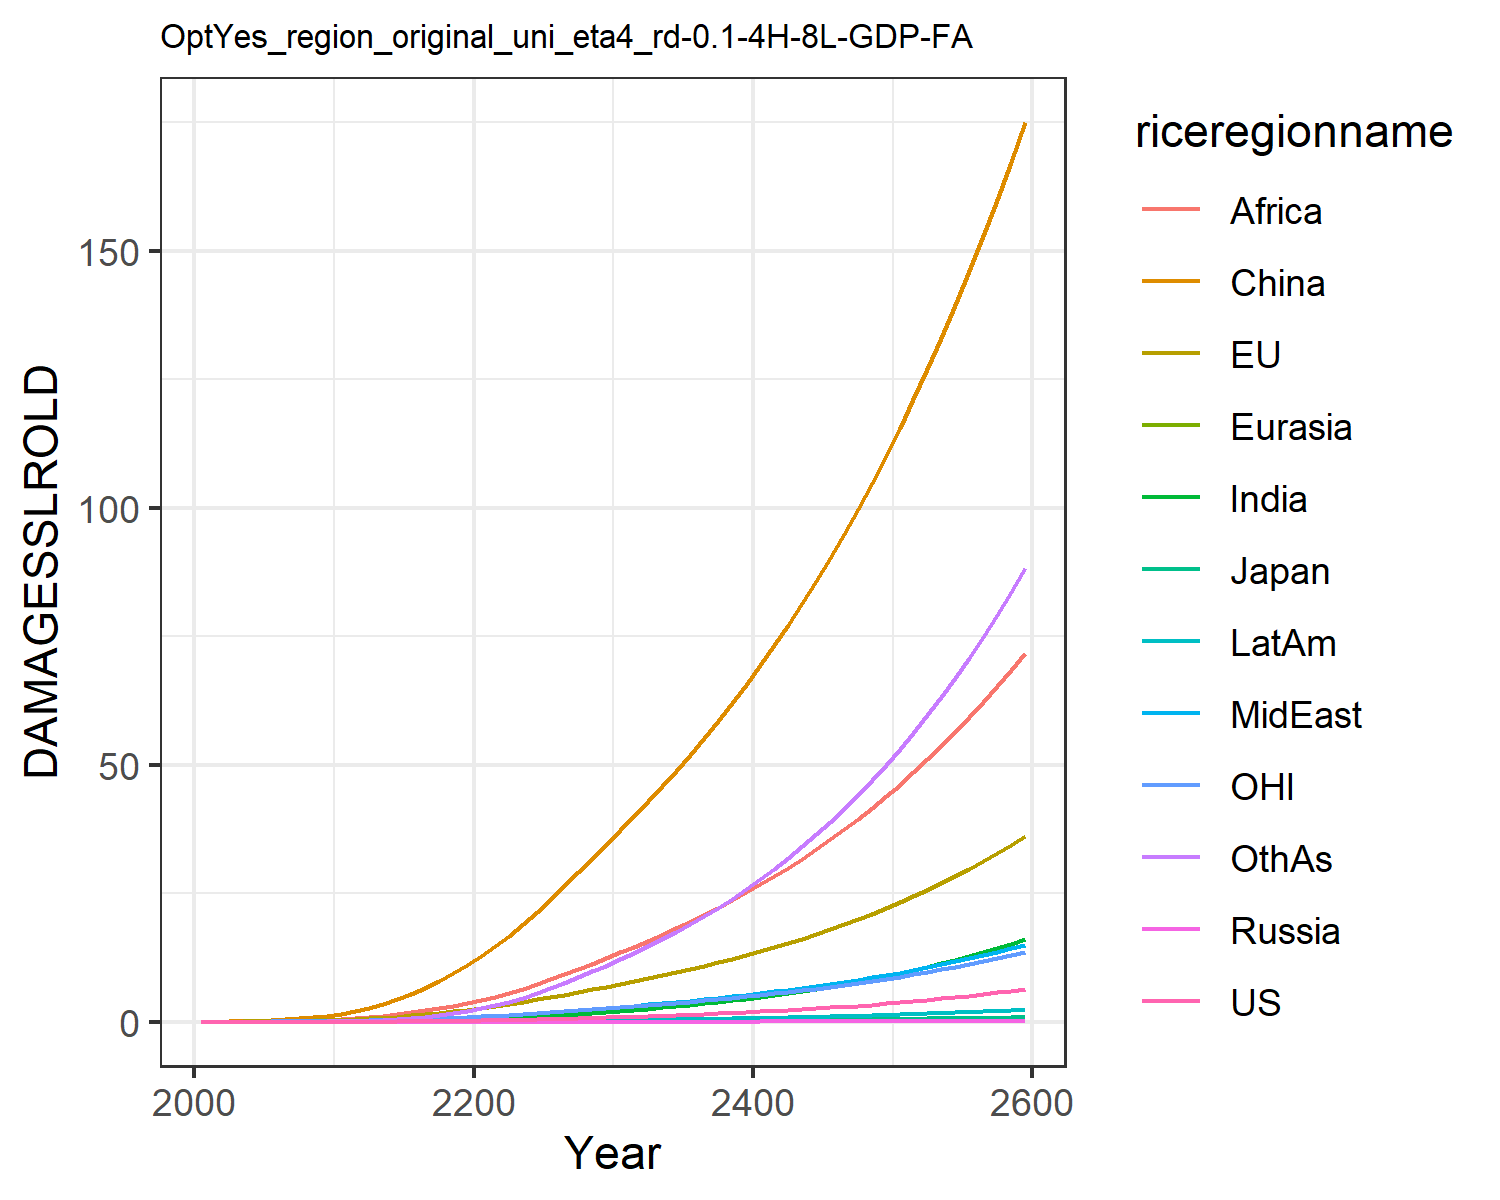

The file beside this chart, header and first rows:
0.0, 0.0, 0.0, 0.0, 0.0, 0.0, 0.0, 0.0, 0.0, 0.0, 0.0, 0.0
0.0001209, 0.01799, 0.0005782, 2.822670147321079e-6, 2.953692180281773e-5, 0.03396, 3.473030891534965e-5, 0.001938, 0.002097, 1.4944803394970092e-5, 0.007629, 0.0001533
0.0002354, 0.02874, 0.0008393, 5.238074140805032e-6, 5.3152645972660307e-5, 0.06968, 9.241491489426937e-5, 0.003968, 0.005178, 3.4287945640031685e-5, 0.01254, 0.000403
0.0004944, 0.04673, 0.001243, 1.02762106683412e-5, 9.646006920620046e-5, 0.1257, 0.0002457, 0.007864, 0.01234, 8.173822431488951e-5, 0.02066, 0.001119
0.0009458, 0.07111, 0.001684, 1.857290179939156e-5, 0.0001616, 0.2063, 0.0005744, 0.01417, 0.02639, 0.0001729, 0.03143, 0.002728
0.001676, 0.1023, 0.002255, 3.1651960734081834e-5, 0.0002541, 0.3156, 0.001197, 0.02335, 0.05009, 0.0003307, 0.04481, 0.005899
0.002792, 0.1408, 0.003012, 5.1302082999221304e-5, 0.0003806, 0.4613, 0.002279, 0.03609, 0.08626, 0.0005885, 0.06084, 0.01161
0.004452, 0.1878, 0.003932, 7.937989621657933e-5, 0.0005479, 0.6494, 0.004081, 0.05373, 0.1409, 0.000993, 0.08009, 0.02145
0.006842, 0.2441, 0.005006, 0.0001178, 0.000762, 0.8845, 0.006941, 0.07768, 0.2214, 0.001601, 0.1028, 0.0376
0.01017, 0.31, 0.006238, 0.0001685, 0.001028, 1.169, 0.01128, 0.1094, 0.336, 0.00248, 0.1291, 0.06289
0.01465, 0.3914, 0.007797, 0.0002399, 0.001372, 1.532, 0.01757, 0.1472, 0.4808, 0.003708, 0.1615, 0.09999
0.02041, 0.4934, 0.00983, 0.0003431, 0.001825, 2.012, 0.02638, 0.1883, 0.647, 0.005367, 0.2023, 0.1518
0.02969, 0.6359, 0.01277, 0.0005131, 0.002463, 2.65, 0.04057, 0.2437, 0.8653, 0.008037, 0.259, 0.2336
0.04203, 0.804, 0.01629, 0.0007457, 0.003248, 3.42, 0.06041, 0.3089, 1.13, 0.01168, 0.3256, 0.3482
0.05787, 0.9973, 0.02037, 0.001052, 0.00419, 4.332, 0.08714, 0.3836, 1.442, 0.01646, 0.4018, 0.5035
0.07771, 1.217, 0.02506, 0.001447, 0.005297, 5.39, 0.122, 0.4676, 1.803, 0.02255, 0.4879, 0.707
0.102, 1.462, 0.03038, 0.001941, 0.006578, 6.594, 0.166, 0.5609, 2.21, 0.03011, 0.584, 0.965
0.1311, 1.734, 0.03635, 0.002546, 0.008034, 7.943, 0.2201, 0.6629, 2.66, 0.03924, 0.6901, 1.283
0.1653, 2.031, 0.04292, 0.003269, 0.009663, 9.431, 0.2845, 0.7727, 3.148, 0.04996, 0.8054, 1.662
0.2045, 2.351, 0.05011, 0.004114, 0.01146, 11.05, 0.3595, 0.8896, 3.667, 0.06228, 0.9297, 2.102
0.2486, 2.696, 0.05793, 0.005078, 0.01343, 12.8, 0.4473, 1.018, 4.238, 0.07653, 1.063, 2.619
0.2974, 3.067, 0.06638, 0.006157, 0.01561, 14.71, 0.5507, 1.162, 4.877, 0.09307, 1.205, 3.225
0.3511, 3.463, 0.07547, 0.007355, 0.01797, 16.77, 0.6693, 1.319, 5.609, 0.1118, 1.356, 3.919
0.4096, 3.882, 0.08518, 0.008676, 0.02052, 18.96, 0.8029, 1.487, 6.415, 0.1328, 1.516, 4.699
0.4733, 4.326, 0.09553, 0.01012, 0.02324, 21.28, 0.9518, 1.666, 7.286, 0.1559, 1.685, 5.565
0.5422, 4.796, 0.1065, 0.0117, 0.02615, 23.73, 1.116, 1.856, 8.22, 0.1814, 1.863, 6.519
0.6168, 5.292, 0.1183, 0.01343, 0.02925, 26.32, 1.297, 2.058, 9.217, 0.2092, 2.05, 7.566
0.6972, 5.817, 0.1307, 0.01529, 0.03254, 29.06, 1.495, 2.271, 10.27, 0.2396, 2.248, 8.706
0.7699, 6.315, 0.1425, 0.017, 0.0357, 31.67, 1.679, 2.474, 11.3, 0.2677, 2.435, 9.772
0.8476, 6.84, 0.1549, 0.01883, 0.03903, 34.42, 1.878, 2.687, 12.37, 0.2978, 2.633, 10.91
0.9289, 7.376, 0.1677, 0.02075, 0.04247, 37.22, 2.086, 2.906, 13.48, 0.3294, 2.834, 12.11
1.013, 7.914, 0.1806, 0.02272, 0.04595, 40.01, 2.303, 3.128, 14.6, 0.362, 3.036, 13.35
1.1, 8.463, 0.1938, 0.02479, 0.04953, 42.85, 2.53, 3.357, 15.76, 0.396, 3.242, 14.65
1.193, 9.032, 0.2076, 0.02696, 0.05324, 45.78, 2.77, 3.594, 16.96, 0.4319, 3.456, 16.01
1.29, 9.621, 0.2219, 0.02926, 0.05711, 48.8, 3.022, 3.841, 18.19, 0.4696, 3.677, 17.45
1.392, 10.23, 0.2369, 0.03167, 0.06113, 51.93, 3.288, 4.097, 19.48, 0.5094, 3.907, 18.96
1.5, 10.87, 0.2525, 0.03422, 0.06531, 55.16, 3.569, 4.364, 20.82, 0.5514, 4.146, 20.54
1.614, 11.54, 0.2689, 0.0369, 0.06968, 58.51, 3.864, 4.642, 22.2, 0.5957, 4.395, 22.21
1.734, 12.23, 0.2859, 0.03973, 0.07422, 61.98, 4.176, 4.933, 23.64, 0.6423, 4.655, 23.96
1.86, 12.95, 0.3038, 0.04272, 0.07896, 65.58, 4.504, 5.235, 25.14, 0.6915, 4.925, 25.8
1.993, 13.7, 0.3225, 0.04586, 0.08391, 69.32, 4.849, 5.55, 26.7, 0.7433, 5.206, 27.73
2.134, 14.48, 0.3421, 0.04918, 0.08906, 73.19, 5.212, 5.879, 28.31, 0.7978, 5.5, 29.75
2.281, 15.3, 0.3626, 0.05267, 0.09444, 77.21, 5.594, 6.222, 30, 0.8553, 5.806, 31.87
2.437, 16.15, 0.3841, 0.05635, 0.1, 81.38, 5.996, 6.58, 31.74, 0.9157, 6.125, 34.1
2.601, 17.04, 0.4065, 0.06022, 0.1059, 85.7, 6.419, 6.954, 33.56, 0.9794, 6.457, 36.43
2.774, 17.97, 0.43, 0.06429, 0.112, 90.2, 6.863, 7.343, 35.46, 1.046, 6.804, 38.88
2.955, 18.94, 0.4545, 0.06858, 0.1184, 94.86, 7.33, 7.75, 37.42, 1.117, 7.165, 41.44
3.147, 19.95, 0.4803, 0.07309, 0.125, 99.71, 7.82, 8.174, 39.47, 1.191, 7.542, 44.13
3.348, 21, 0.5072, 0.07784, 0.132, 104.7, 8.336, 8.618, 41.61, 1.269, 7.936, 46.95
3.559, 22.1, 0.5354, 0.08283, 0.1392, 110, 8.877, 9.08, 43.83, 1.351, 8.346, 49.9
3.781, 23.24, 0.5648, 0.08808, 0.1468, 115.4, 9.446, 9.563, 46.14, 1.437, 8.773, 52.98
4.015, 24.44, 0.5957, 0.0936, 0.1547, 121, 10.04, 10.07, 48.55, 1.527, 9.219, 56.22
4.261, 25.69, 0.628, 0.0994, 0.163, 126.9, 10.67, 10.59, 51.05, 1.623, 9.685, 59.6
4.519, 26.99, 0.6618, 0.1055, 0.1716, 133, 11.33, 11.14, 53.66, 1.723, 10.17, 63.15
4.791, 28.35, 0.6971, 0.1119, 0.1806, 139.3, 12.02, 11.72, 56.38, 1.828, 10.68, 66.86
5.076, 29.76, 0.7341, 0.1186, 0.19, 145.9, 12.74, 12.32, 59.22, 1.938, 11.2, 70.74
5.375, 31.24, 0.7728, 0.1257, 0.1999, 152.8, 13.51, 12.94, 62.17, 2.054, 11.75, 74.81
5.69, 32.79, 0.8133, 0.1331, 0.2101, 159.9, 14.3, 13.6, 65.24, 2.175, 12.33, 79.06
6.02, 34.4, 0.8557, 0.1409, 0.2209, 167.3, 15.14, 14.28, 68.45, 2.303, 12.93, 83.51
6.366, 36.08, 0.9, 0.1491, 0.2321, 175, 16.02, 14.99, 71.79, 2.437, 13.55, 88.16
